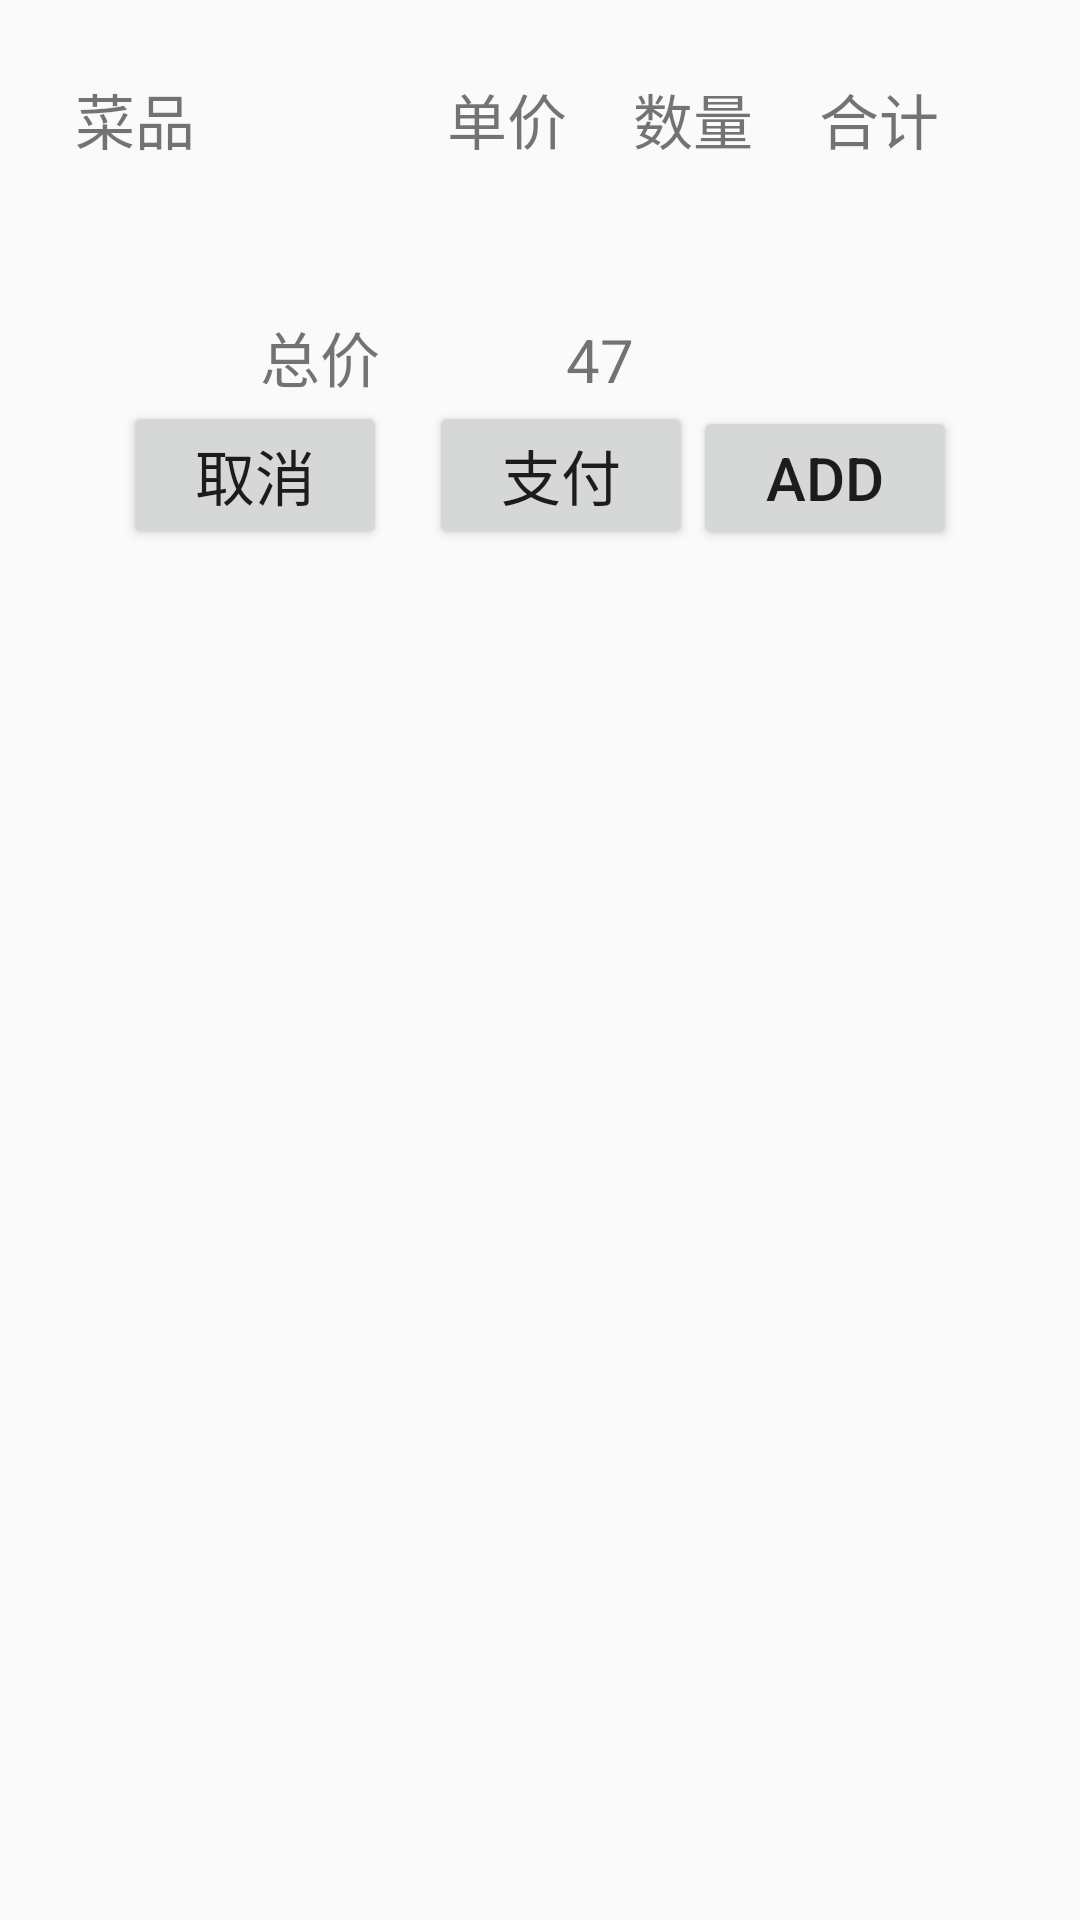

Layout XML and referenced resources for this Android screen:
<!-- AndroidManifest.xml: application theme Theme.Class2021_2022_2_AndroidAppDevelopTraining -->
<!-- res/layout/framgment_ordered.xml -->
<?xml version="1.0" encoding="utf-8"?>
<LinearLayout xmlns:android="http://schemas.android.com/apk/res/android"
    android:layout_width="match_parent"
    android:layout_height="wrap_content"
    android:padding="25dp"
    android:orientation="vertical">

    <LinearLayout
        android:layout_width="match_parent"
        android:layout_height="wrap_content"
        android:layout_marginBottom="25dp"
        android:orientation="horizontal">

        <TextView
            android:layout_width="0dp"
            android:layout_height="wrap_content"
            android:layout_weight="4"
            android:textSize="20dp"
            android:text="菜品" />

        <TextView
            android:layout_width="0dp"
            android:layout_height="wrap_content"
            android:layout_weight="2"
            android:textSize="20dp"
            android:text="单价" />

        <TextView
            android:layout_width="0dp"
            android:layout_height="wrap_content"
            android:layout_weight="2"
            android:textSize="20dp"
            android:text="数量" />

        <TextView
            android:layout_width="0dp"
            android:layout_height="wrap_content"
            android:layout_weight="2"
            android:textSize="20dp"
            android:text="合计" />

    </LinearLayout>

    <ListView
        android:id="@+id/list_view"
        android:layout_width="match_parent"
        android:layout_height="wrap_content"
        android:layout_marginBottom="25dp" />

    <LinearLayout
        android:layout_width="match_parent"
        android:layout_height="wrap_content"
        android:orientation="vertical">

        <LinearLayout
            android:layout_width="match_parent"
            android:layout_height="wrap_content">

            <LinearLayout
                android:layout_width="match_parent"
                android:layout_height="wrap_content"
                android:orientation="horizontal">

                <TextView
                    android:layout_width="wrap_content"
                    android:layout_height="wrap_content"
                    android:gravity="center"
                    android:layout_weight="5"
                    android:text="总价"
                    android:textSize="20dp" />

                <TextView
                    android:layout_width="wrap_content"
                    android:layout_height="wrap_content"
                    android:layout_weight="5"
                    android:gravity="left"
                    android:text="47"
                    android:textSize="20dp" />
            </LinearLayout>


        </LinearLayout>

        <LinearLayout
            android:layout_width="match_parent"
            android:layout_height="wrap_content"
            android:gravity="center">

            <LinearLayout
                android:layout_width="wrap_content"
                android:layout_height="wrap_content"
                android:orientation="horizontal">

                <Button
                    android:layout_width="wrap_content"
                    android:layout_height="wrap_content"
                    android:gravity="center"
                    android:layout_marginRight="7dp"
                    android:text="取消"
                    android:textSize="20dp" />

                <Button
                    android:layout_width="wrap_content"
                    android:layout_height="wrap_content"
                    android:layout_marginLeft="7dp"
                    android:gravity="center"
                    android:text="支付"
                    android:textSize="20dp" />

                <Button
                    android:textSize="20dp"
                    android:layout_width="wrap_content"
                    android:layout_height="wrap_content"
                    android:text="add"
                    android:id="@+id/add" />


            </LinearLayout>


        </LinearLayout>

    </LinearLayout>

</LinearLayout>
<!-- resources referenced by this layout -->
<resources>
  <style name="Theme.Class2021_2022_2_AndroidAppDevelopTraining" parent="Theme.MaterialComponents.DayNight.DarkActionBar.Bridge">
          
          <item name="colorPrimary">@color/purple_500</item>
          <item name="colorPrimaryVariant">@color/purple_700</item>
          <item name="colorOnPrimary">@color/white</item>
          
          <item name="colorSecondary">@color/teal_200</item>
          <item name="colorSecondaryVariant">@color/teal_700</item>
          <item name="colorOnSecondary">@color/black</item>
          
          <item name="android:statusBarColor" tools:targetApi="l">?attr/colorPrimaryVariant</item>
          
      </style>
  <!-- not gathered from this repository: default colours our renderer supplied (Android Studio template values) -->
  <color name="purple_500">#FF6200EE</color>
  <color name="purple_700">#FF3700B3</color>
  <color name="teal_200">#FF03DAC5</color>
  <color name="teal_700">#FF018786</color>
  <color name="black">#FF000000</color>
  <color name="white">#FFFFFFFF</color>
</resources>
